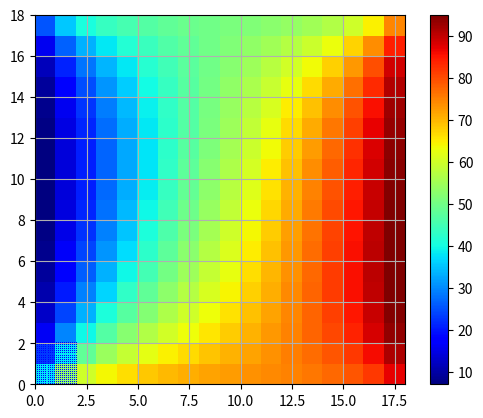

This figure's Python source:
import matplotlib.pyplot as plt
import numpy as np

x = np.linspace(0,2,21)
y = np.linspace(0,2,21)
xi, yj = np.meshgrid(x,y)

plt.plot(xi,yj,'b,')
plt.gca().set_aspect('equal')
plt.grid()

ni = 20
nj = 20

T = np.zeros([ni,nj])
T_ant = T.copy()
T[-1, :] = 50   # em cima
T[:, -1] = 100  # direita
T[0,  :] = 75   # embaixo
T[:,  0] = 0    # esquerda

err = 1000
n = 0
err_plot = []
int_plot = []

#print(T)
while err>0.0001:
    n=n+1
    int_plot.append(n)
    for i in range(1,len(T)-1):
        for j in range(1,len(T)-1):
            T[i,j] = (T[i-1,j]+T[i+1,j]+T[i,j-1]+T[i,j+1])/4
    err = np.linalg.norm(T-T_ant)/np.linalg.norm(T)
    T_ant = T.copy()

#plot
plt.pcolor(T[1:-1,1:-1],cmap='jet')
plt.gca().set_aspect('equal')
plt.colorbar()
plt.show()
